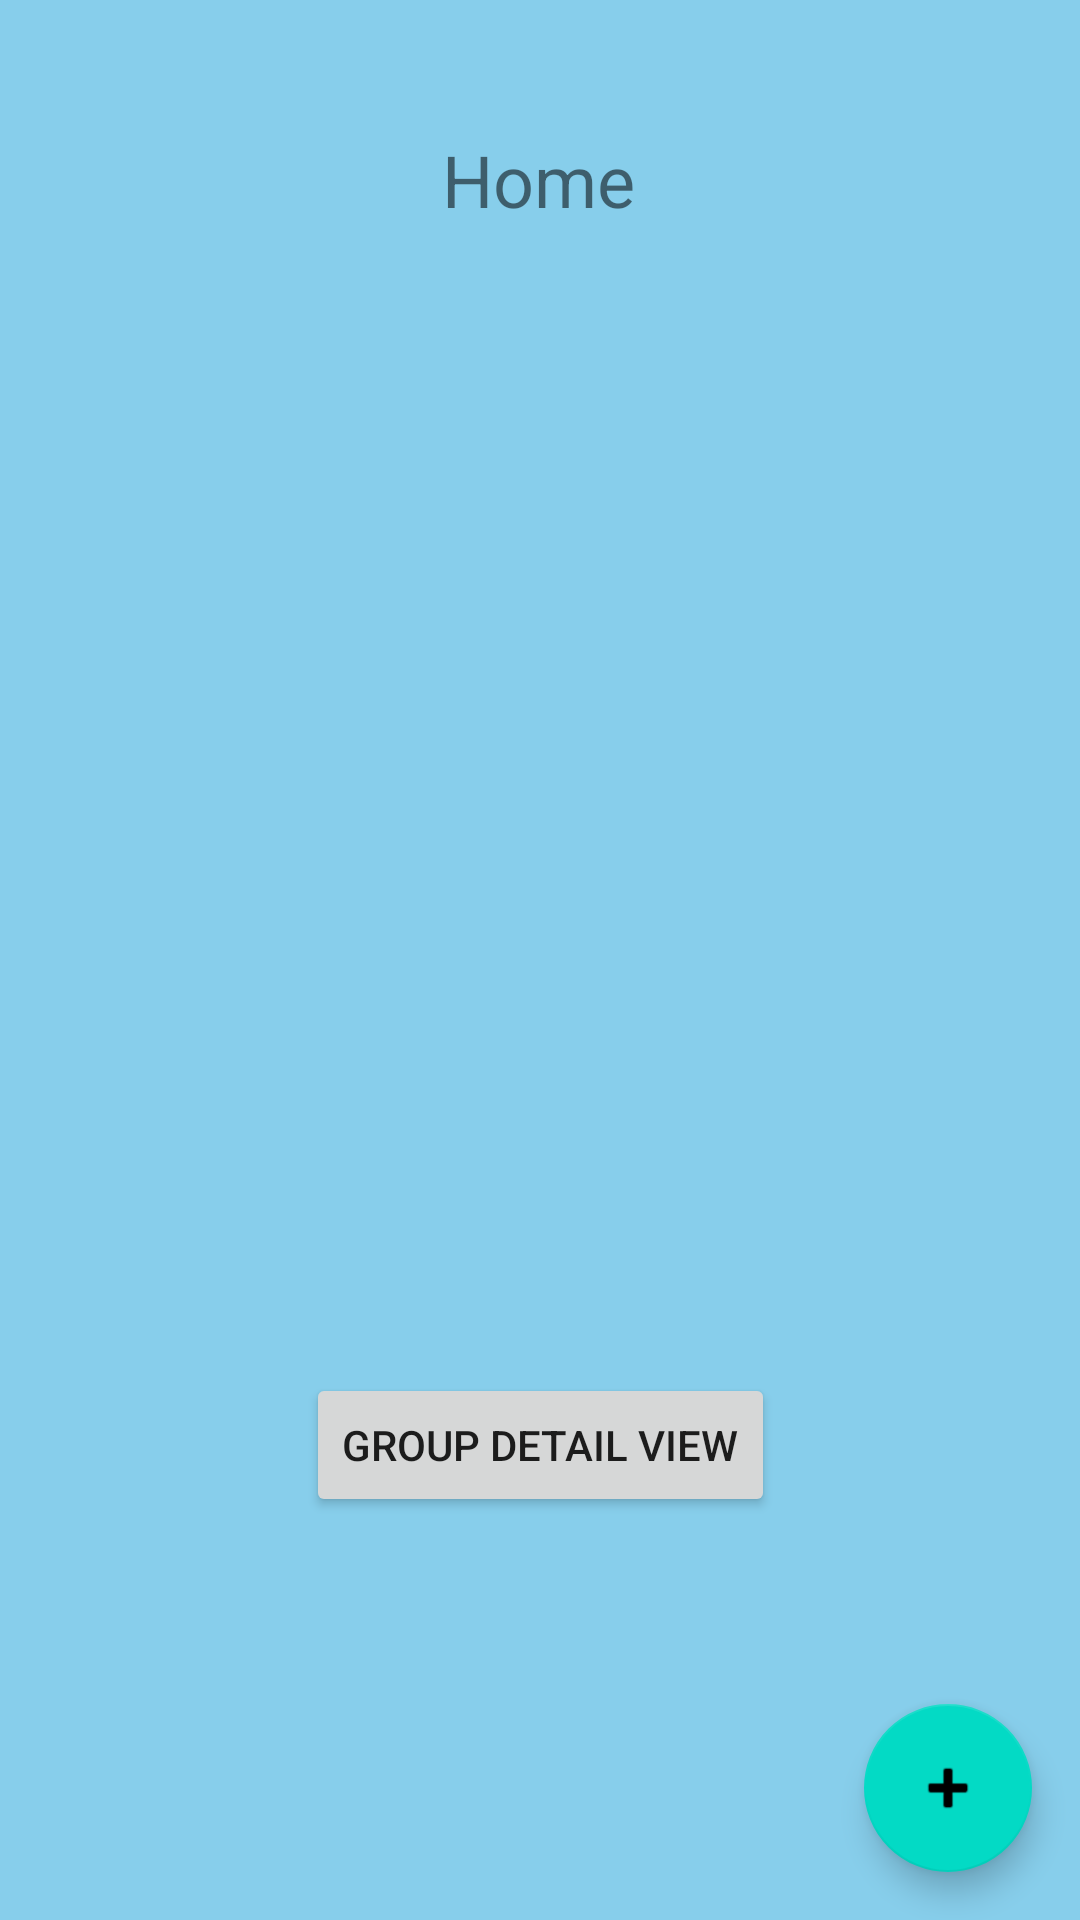

This screen was rendered from an Android layout file. Write that file and the resources it references.
<!-- AndroidManifest.xml: application theme Theme.TODODemo -->
<!-- res/layout/activity_home.xml -->
<?xml version="1.0" encoding="utf-8"?>
<androidx.constraintlayout.widget.ConstraintLayout xmlns:android="http://schemas.android.com/apk/res/android"
    android:layout_width="match_parent"
    android:layout_height="match_parent"
    xmlns:app="http://schemas.android.com/apk/res-auto"
    xmlns:tools="http://schemas.android.com/tools"
    android:background="#87CEEB"
    tools:context=".HomeActivity">

    <TextView
        android:layout_width="wrap_content"
        android:layout_height="wrap_content"
        android:text="@string/title_home"
        android:textSize="24sp"
        app:layout_constraintBottom_toBottomOf="parent"
        app:layout_constraintEnd_toEndOf="parent"
        app:layout_constraintHorizontal_bias="0.498"
        app:layout_constraintStart_toStartOf="parent"
        app:layout_constraintTop_toTopOf="parent"
        app:layout_constraintVertical_bias="0.072" />

    <Button
        android:id="@+id/groupDetailViewButton"
        android:layout_width="wrap_content"
        android:layout_height="wrap_content"
        android:text="Group detail view"
        app:layout_constraintBottom_toBottomOf="parent"
        app:layout_constraintEnd_toEndOf="parent"
        app:layout_constraintStart_toStartOf="parent"
        app:layout_constraintTop_toTopOf="parent"
        app:layout_constraintVertical_bias="0.773" />

    <com.google.android.material.floatingactionbutton.FloatingActionButton
        android:id="@+id/floating_button"
        android:layout_width="wrap_content"
        android:layout_height="wrap_content"
        android:layout_marginEnd="16dp"
        android:layout_marginBottom="16dp"
        app:layout_constraintBottom_toBottomOf="parent"
        app:layout_constraintEnd_toEndOf="parent"
        android:src="@android:drawable/ic_input_add"/>

</androidx.constraintlayout.widget.ConstraintLayout>
<!-- resources referenced by this layout -->
<resources>
  <string name="title_home">Home</string>
  <style name="Theme.TODODemo" parent="Theme.MaterialComponents.DayNight.NoActionBar">
          
          <item name="colorPrimary">@color/overcast_sky</item>
          <item name="colorPrimaryVariant">@color/purple_700</item>
          <item name="colorOnPrimary">@color/black</item>
          
          <item name="colorSecondary">@color/teal_200</item>
          <item name="colorSecondaryVariant">@color/teal_700</item>
          <item name="colorOnSecondary">@color/black</item>
          
          <item name="android:statusBarColor" tools:targetApi="l">?attr/colorPrimaryVariant</item>
          
      </style>
  <color name="overcast_sky">#74B9E7</color>
  <color name="purple_700">#FF3700B3</color>
  <color name="black">#FF000000</color>
  <color name="teal_200">#FF03DAC5</color>
  <color name="teal_700">#FF018786</color>
</resources>
